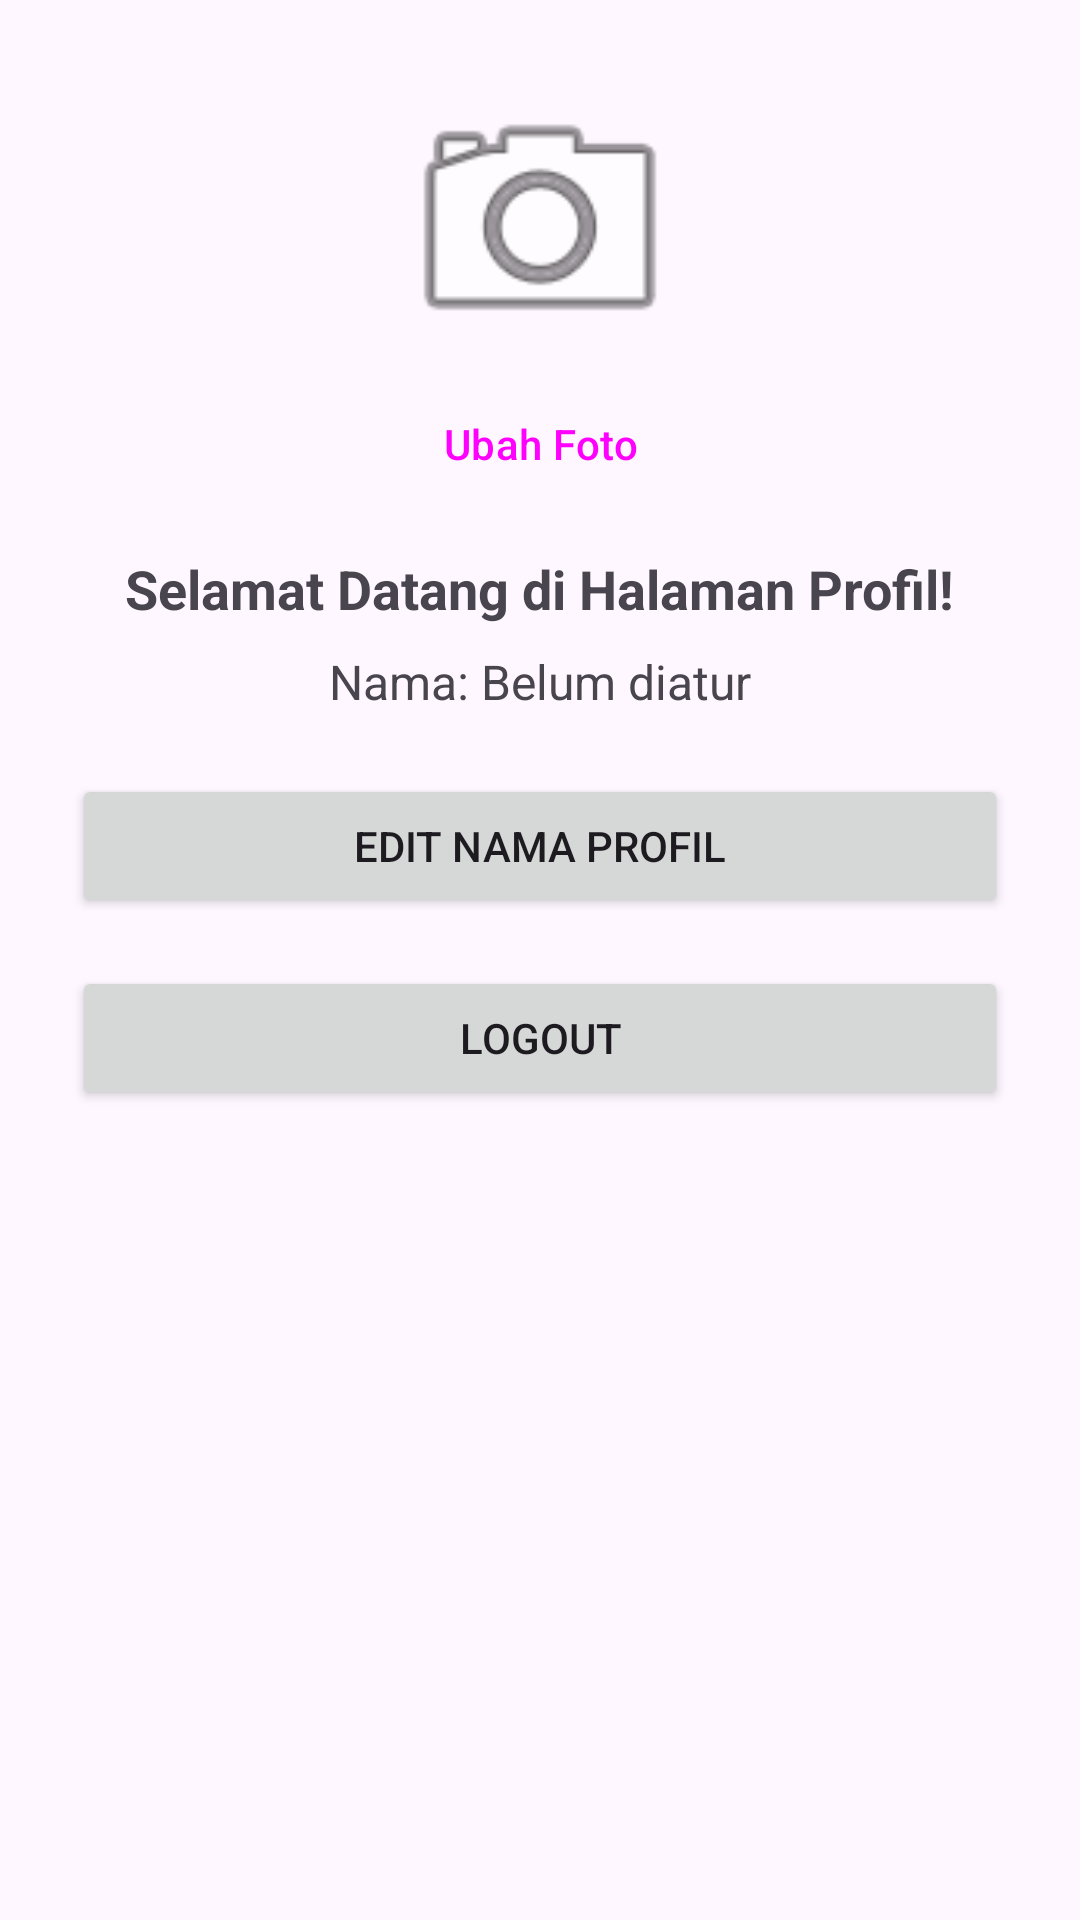

This screen was rendered from an Android layout file. Write that file and the resources it references.
<!-- AndroidManifest.xml: application theme Theme.FGFLAYS -->
<!-- res/layout/fragment_profile.xml -->
<?xml version="1.0" encoding="utf-8"?>
<androidx.constraintlayout.widget.ConstraintLayout
    xmlns:android="http://schemas.android.com/apk/res/android"
    xmlns:app="http://schemas.android.com/apk/res-auto"
    android:layout_width="match_parent"
    android:layout_height="match_parent"
    android:padding="24dp">

    
    <com.google.android.material.imageview.ShapeableImageView
        android:id="@+id/ivProfilePicture"
        android:layout_width="100dp"
        android:layout_height="100dp"
        android:scaleType="centerCrop"
        android:src="@android:drawable/ic_menu_camera"
        app:shapeAppearanceOverlay="@style/ShapeAppearance.Material3.Corner.Full"
        app:layout_constraintTop_toTopOf="parent"
        app:layout_constraintStart_toStartOf="parent"
        app:layout_constraintEnd_toEndOf="parent" />

    
    <Button
        android:id="@+id/btnChangePhoto"
        style="@style/Widget.Material3.Button.TextButton"
        android:layout_width="wrap_content"
        android:layout_height="wrap_content"
        android:text="Ubah Foto"
        app:layout_constraintTop_toBottomOf="@id/ivProfilePicture"
        app:layout_constraintStart_toStartOf="parent"
        app:layout_constraintEnd_toEndOf="parent" />

    
    <TextView
        android:id="@+id/tvHello"
        android:layout_width="wrap_content"
        android:layout_height="wrap_content"
        android:layout_marginTop="12dp"
        android:text="Selamat Datang di Halaman Profil!"
        android:textSize="18sp"
        android:textStyle="bold"
        app:layout_constraintTop_toBottomOf="@id/btnChangePhoto"
        app:layout_constraintStart_toStartOf="parent"
        app:layout_constraintEnd_toEndOf="parent" />

    
    <TextView
        android:id="@+id/tvProfileName"
        android:layout_width="wrap_content"
        android:layout_height="wrap_content"
        android:layout_marginTop="8dp"
        android:text="Nama: Belum diatur"
        android:textSize="16sp"
        app:layout_constraintTop_toBottomOf="@id/tvHello"
        app:layout_constraintStart_toStartOf="parent"
        app:layout_constraintEnd_toEndOf="parent" />

    
    <Button
        android:id="@+id/btnEditProfile"
        android:layout_width="0dp"
        android:layout_height="wrap_content"
        android:layout_marginTop="20dp"
        android:text="Edit Nama Profil"
        app:layout_constraintTop_toBottomOf="@id/tvProfileName"
        app:layout_constraintStart_toStartOf="parent"
        app:layout_constraintEnd_toEndOf="parent" />

    
    <Button
        android:id="@+id/btnLogout"
        android:layout_width="0dp"
        android:layout_height="wrap_content"
        android:layout_marginTop="16dp"
        android:text="Logout"
        app:layout_constraintTop_toBottomOf="@id/btnEditProfile"
        app:layout_constraintStart_toStartOf="parent"
        app:layout_constraintEnd_toEndOf="parent" />

</androidx.constraintlayout.widget.ConstraintLayout>
<!-- resources referenced by this layout -->
<resources>
  <style name="Theme.FGFLAYS" parent="Theme.Material3.DayNight.NoActionBar">
          
      </style>
</resources>
